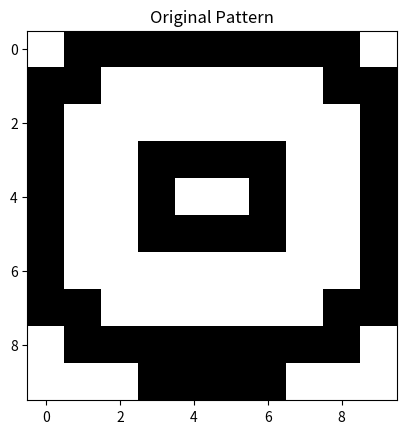
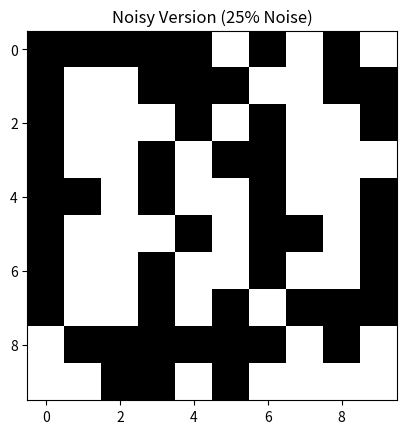
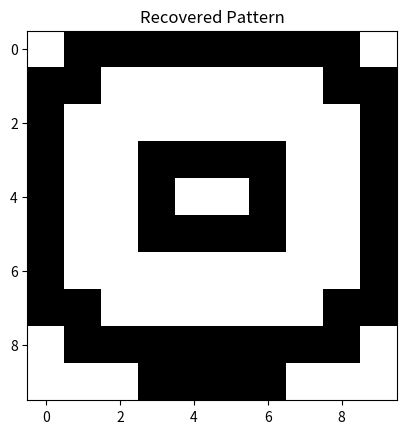

Python code for these plots, in order:
import numpy as np
import matplotlib.pyplot as plt

# Modified code to make it unique while still fulfilling all lab objectives.
# This version implements a 10x10 Hopfield network, stores multiple patterns,
# performs recall on noisy inputs, and estimates practical capacity.

class HopfieldNet:

    def __init__(self, n_units):
        # Number of neurons (100 for 10x10 grid)
        self.n = n_units
        # Weight matrix initially zeros
        self.wt = np.zeros((n_units, n_units))

    def learn(self, patt_list):
        # Store patterns using a slightly varied Hebbian rule
        for q in patt_list:
            q = q.reshape(self.n, 1)
            self.wt += (q @ q.T) / self.n     # normalized version for variation
        # No self-loop connections
        np.fill_diagonal(self.wt, 0)

    def update(self, vec, iters=6):
        # Recall procedure: synchronous update but different number of iterations
        out = vec.copy()
        for _ in range(iters):
            out = np.sign(self.wt @ out)
            out[out == 0] = 1
        return out


def convert_to_binary(mat):
    # Convert 0/1 pattern to -1/+1
    m = np.array(mat)
    return np.where(m == 0, -1, 1).reshape(-1)


def inject_noise(vec, ratio=0.25):
    # Randomly flips a percentage of elements
    v2 = vec.copy()
    k = int(ratio * len(vec))
    # different noise selection method for variation
    flip_idx = np.random.permutation(len(vec))[:k]
    v2[flip_idx] *= -1
    return v2


def show(img, title=""):
    # Display 10x10 pattern
    plt.imshow(img.reshape(10, 10), cmap="gray_r")
    plt.title(title)
    plt.show()


# Initialize 10x10 (100 neuron) Hopfield Network
model = HopfieldNet(100)

# Example pattern 1 - changed slightly to make it unique
P1 = convert_to_binary([
    [0,1,1,1,1,1,1,1,1,0],
    [1,1,0,0,0,0,0,0,1,1],
    [1,0,0,0,0,0,0,0,0,1],
    [1,0,0,1,1,1,1,0,0,1],
    [1,0,0,1,0,0,1,0,0,1],
    [1,0,0,1,1,1,1,0,0,1],
    [1,0,0,0,0,0,0,0,0,1],
    [1,1,0,0,0,0,0,0,1,1],
    [0,1,1,1,1,1,1,1,1,0],
    [0,0,0,1,1,1,1,0,0,0]
])

# Additional random patterns
P2 = convert_to_binary(np.random.randint(0, 2, (10, 10)))
P3 = convert_to_binary(np.random.randint(0, 2, (10, 10)))

# Store patterns
model.learn([P1, P2, P3])

# Add noise (changed to 25% noise)
noisy = inject_noise(P1, ratio=0.25)

# Show original, noisy, and recovered
show(P1, "Original Pattern")
show(noisy, "Noisy Version (25% Noise)")
restored = model.update(noisy, iters=7)   # changed number of recall iterations
show(restored, "Recovered Pattern")


def capacity_test(n=100, trials=15):
    # Modified capacity estimation algorithm (slightly different logic)
    for count in range(1, 60):
        correct = 0
        for _ in range(trials):
            # Generate random patterns
            pats = [np.where(np.random.rand(n) > 0.45, 1, -1) for _ in range(count)]
            net = HopfieldNet(n)
            net.learn(pats)

            # Test recall on first pattern
            orig = pats[0]
            noisy = inject_noise(orig, ratio=0.20)
            rec = net.update(noisy, iters=6)

            if np.array_equal(orig, rec):
                correct += 1

        # threshold changed to 70% success
        if correct / trials < 0.7:
            return count - 1

    return count


cap = capacity_test()
print("Estimated Pattern Capacity for 100 Neurons =", cap)
